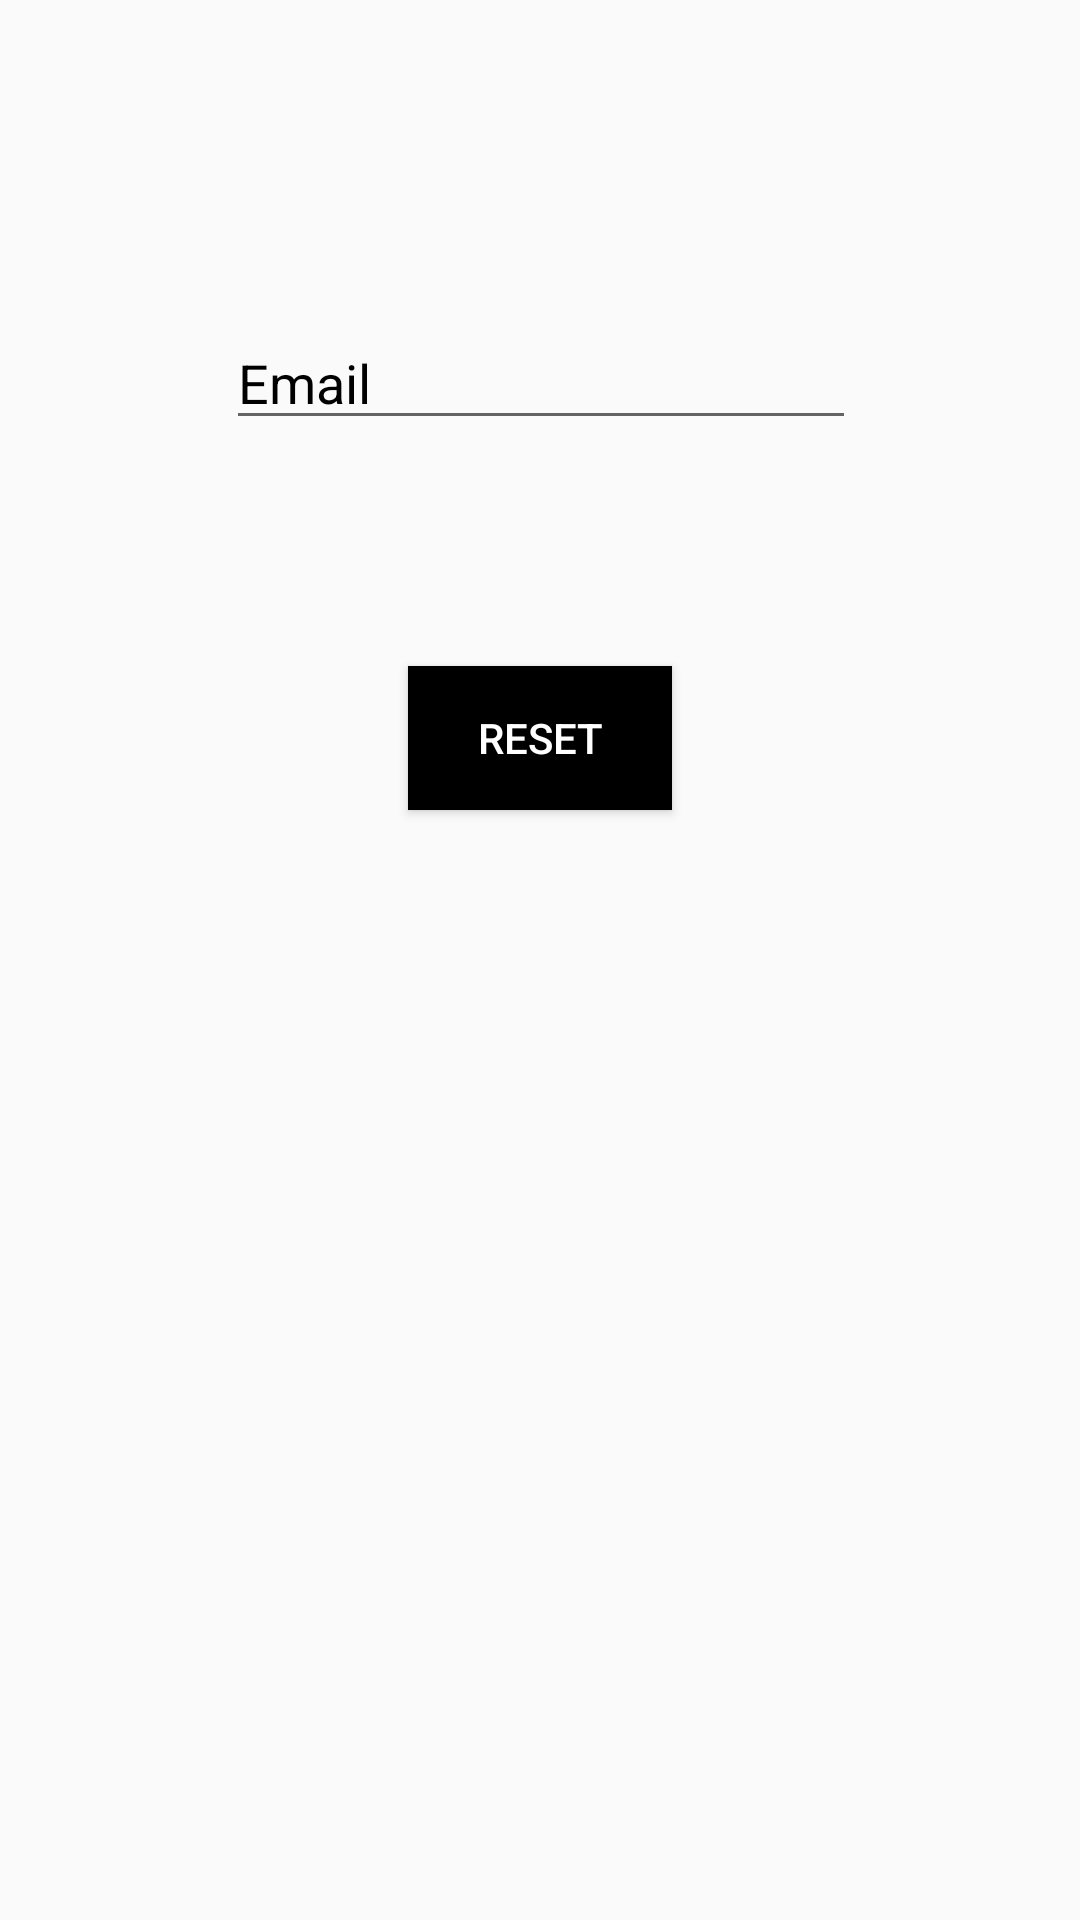

Produce the Android XML layout that renders to this screen, including the resource entries it uses.
<!-- AndroidManifest.xml: application theme AppTheme -->
<!-- res/layout/activity_password.xml -->
<?xml version="1.0" encoding="utf-8"?>
<android.support.constraint.ConstraintLayout xmlns:android="http://schemas.android.com/apk/res/android"
    xmlns:app="http://schemas.android.com/apk/res-auto"
    xmlns:tools="http://schemas.android.com/tools"
    android:layout_width="match_parent"
    android:layout_height="match_parent"
    tools:context=".PasswordActivity">

    <EditText
        android:id="@+id/edtPasswordEmail"
        android:layout_width="wrap_content"
        android:layout_height="wrap_content"
        android:layout_marginBottom="8dp"
        android:layout_marginEnd="8dp"
        android:layout_marginStart="8dp"
        android:layout_marginTop="8dp"
        android:ems="10"
        android:hint="Email"
        android:textColorHint="@color/darkblue"
        android:inputType="textEmailAddress"
        app:layout_constraintBottom_toBottomOf="parent"
        app:layout_constraintEnd_toEndOf="parent"
        app:layout_constraintHorizontal_bias="0.503"
        app:layout_constraintStart_toStartOf="parent"
        app:layout_constraintTop_toTopOf="parent"
        app:layout_constraintVertical_bias="0.167" />

    <Button
        android:background="@color/darkblue"
        android:id="@+id/btnResetPassword"
        android:layout_width="wrap_content"
        android:layout_height="wrap_content"
        android:layout_marginBottom="8dp"
        android:layout_marginEnd="8dp"
        android:layout_marginStart="8dp"
        android:layout_marginTop="8dp"
        android:text="Reset"
        android:textColor="@android:color/white"
        app:layout_constraintBottom_toBottomOf="parent"
        app:layout_constraintEnd_toEndOf="parent"
        app:layout_constraintStart_toStartOf="parent"
        app:layout_constraintTop_toBottomOf="@+id/edtPasswordEmail"
        app:layout_constraintVertical_bias="0.157" />
</android.support.constraint.ConstraintLayout>
<!-- resources referenced by this layout -->
<resources>
  <color name="darkblue">#000000</color>
  <style name="AppTheme" parent="Theme.AppCompat.Light.DarkActionBar">
          
          <item name="colorPrimary">@color/colorPrimary</item>
          <item name="colorPrimaryDark">@color/colorPrimaryDark</item>
          <item name="colorAccent">@color/colorAccent</item>
          <item name="windowActionBar">false</item>
          <item name="windowNoTitle">true</item>
      </style>
  <color name="colorPrimary">#000000</color>
  <color name="colorPrimaryDark">#000000</color>
  <color name="colorAccent">#FF4081</color>
</resources>
